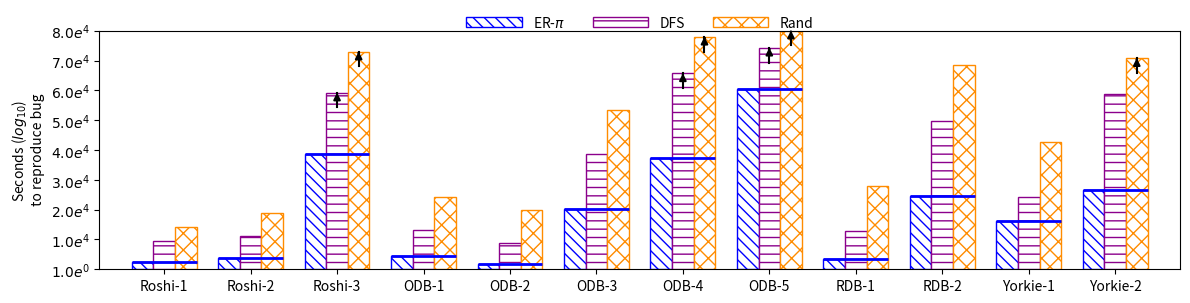

Write Python code to recreate this figure.
import matplotlib.pyplot as plt
import seaborn as sns
import numpy as np
from matplotlib.ticker import FuncFormatter

# Data
labels = ['Roshi-1', 'Roshi-2', 'Roshi-3', 'ODB-1', 'ODB-2', 'ODB-3', 'ODB-4', 'ODB-5', 'RDB-1', 'RDB-2', 'Yorkie-1', 'Yorkie-2']

tool = [2439.9656,
3753.58,
38769.52,
4325.179,
1890.93,
20320.56,
37298.448,
60352.34,
3560.48,
24504.012,
16125.921,
26692.68]
dfs = [9335.4391,
11041.396,
59300,
13285.427,
8668.24,
38539.93,
65761.18,
74352.34,
12964.98,
49805.116,
24350.107,
58765.08]
rand = [14325.7732,
18894.158,
73045.91,
24105.426,
19972.85,
53382.58,
78041.724,
80100,
28037.64,
68518.74,
42592.866,
70850.88]

# Set up positions for bars on X-axis
bar_width = 0.25
index = np.arange(len(labels)) * 1

# Set different colors for pattern lines
colors = sns.color_palette("husl", n_colors=3)

# Create a bar chart with different colored pattern lines
fig, ax = plt.subplots()

bars1 = ax.bar(index - bar_width, tool, width=bar_width, edgecolor='blue', label='ER-$\pi$', color='w', hatch='\\\\\\', linewidth=1)
bars2 = ax.bar(index, dfs, width=bar_width, edgecolor='darkmagenta', label='DFS', color='w', hatch='--', linewidth=1)
bars3 = ax.bar(index + bar_width, rand, width=bar_width, edgecolor='darkorange', label='Rand', color='w', hatch='xx', linewidth=1)

# Customize the chart appearance
# ax.set_xlabel('Path', fontsize=18)
ax.set_ylabel('Seconds ($log_{10}$)\n to reproduce bug', fontsize=10)
ax.set_xticks(index)
ax.set_xticklabels(labels, fontsize=10)

# Set x-axis limits to reduce extra space
ax.set_xlim(index[0] - bar_width * 3, index[-1] + bar_width * 3)

# Set the size of the figure to 8.33 × 5.15 inches
fig.set_size_inches(12, 3)

# Function to format the Y-axis labels as 1e^something
def scientific_format(y, pos):
    if y == 0:
        return r'$e^0$'
    exponent = int(np.log10(y))
    coefficient = y / 10**exponent
    # print(coefficient)
    return fr'${coefficient:.1f}e^{{{exponent}}}$'


# Set Y-axis limits to 10 and 10000
ax.set_ylim(100, 80000)

# Existing equal-spaced ticks
yticks = np.arange(10000, 90000, 10000)

# Add e^0, e^1, e^2 ticks (1, 10, 100)
yticks = np.concatenate(([1], yticks))

# Set the ticks
ax.set_yticks(yticks)

# Set the formatter for the Y-axis
ax.yaxis.set_major_formatter(FuncFormatter(scientific_format))

# Adjust the layout to prevent overlap
plt.tight_layout()

# Add a legend
# ax.legend(fontsize=16)
ax.legend(fontsize=10, loc='upper center', bbox_to_anchor=(0.5, 1.12), 
          fancybox=True, ncol=3, handlelength=4, framealpha=0.0, edgecolor='none')

# Draw horizontal lines for each "Tool" bar
for i, x in enumerate(index + bar_width):
    ax.hlines(tool[i], x - 2.5* bar_width, x + 0.5*bar_width, color='blue', linestyle='-', linewidth=2)

# Manually add arrows for specific bars (DFS and Rand of Roshi3, ODB4, ODB5, and Rand of Yorkie2)
arrows_to_draw = {
    'Roshi-3': ['dfs', 'rand'],
    'ODB-4': ['dfs', 'rand'],
    'ODB-5': ['dfs', 'rand'],
    'Yorkie-2': ['rand']
}

# Indexes for the specific bars (DFS and Rand of Roshi3, ODB4, ODB5, and Rand of Yorkie2)
manual_indices = {
    'Roshi-3': 2,  # Roshi-3 is at index 2
    'ODB-4': 6,    # ODB-4 is at index 6
    'ODB-5': 7,    # ODB-5 is at index 7
    'Yorkie-2': 11 # Yorkie-2 is at index 11
}

# Draw the arrows for the manually selected bars
for label, bar_types in arrows_to_draw.items():
    index = manual_indices[label]
    
    for bar_type in bar_types:
        if bar_type == 'dfs':
            rect = bars2[index]  # DFS bars
        elif bar_type == 'rand':
            rect = bars3[index]  # Rand bars
        
        # Get the height of the bar
        bar_height = rect.get_height()

        # Add a line for the tail just below the top of the bar
        ax.plot([rect.get_x() + rect.get_width() / 2, rect.get_x() + rect.get_width() / 2], 
                [bar_height - 5000, bar_height], color='black', lw=1.5)  # Tail line
        
        # Add the arrowhead at the top of the bar
        ax.annotate('',
                    xy=(rect.get_x() + rect.get_width() / 2, bar_height),  # Arrowhead at bar height
                    xytext=(rect.get_x() + rect.get_width() / 2, bar_height - 500),  # Tail slightly below
                    arrowprops=dict(facecolor='black', arrowstyle='-|>', lw=1.5),
                    ha='center', va='center')

# Save the chart as a PDF
plt.savefig('times.pdf', bbox_inches='tight')

# Show the plot
plt.show()